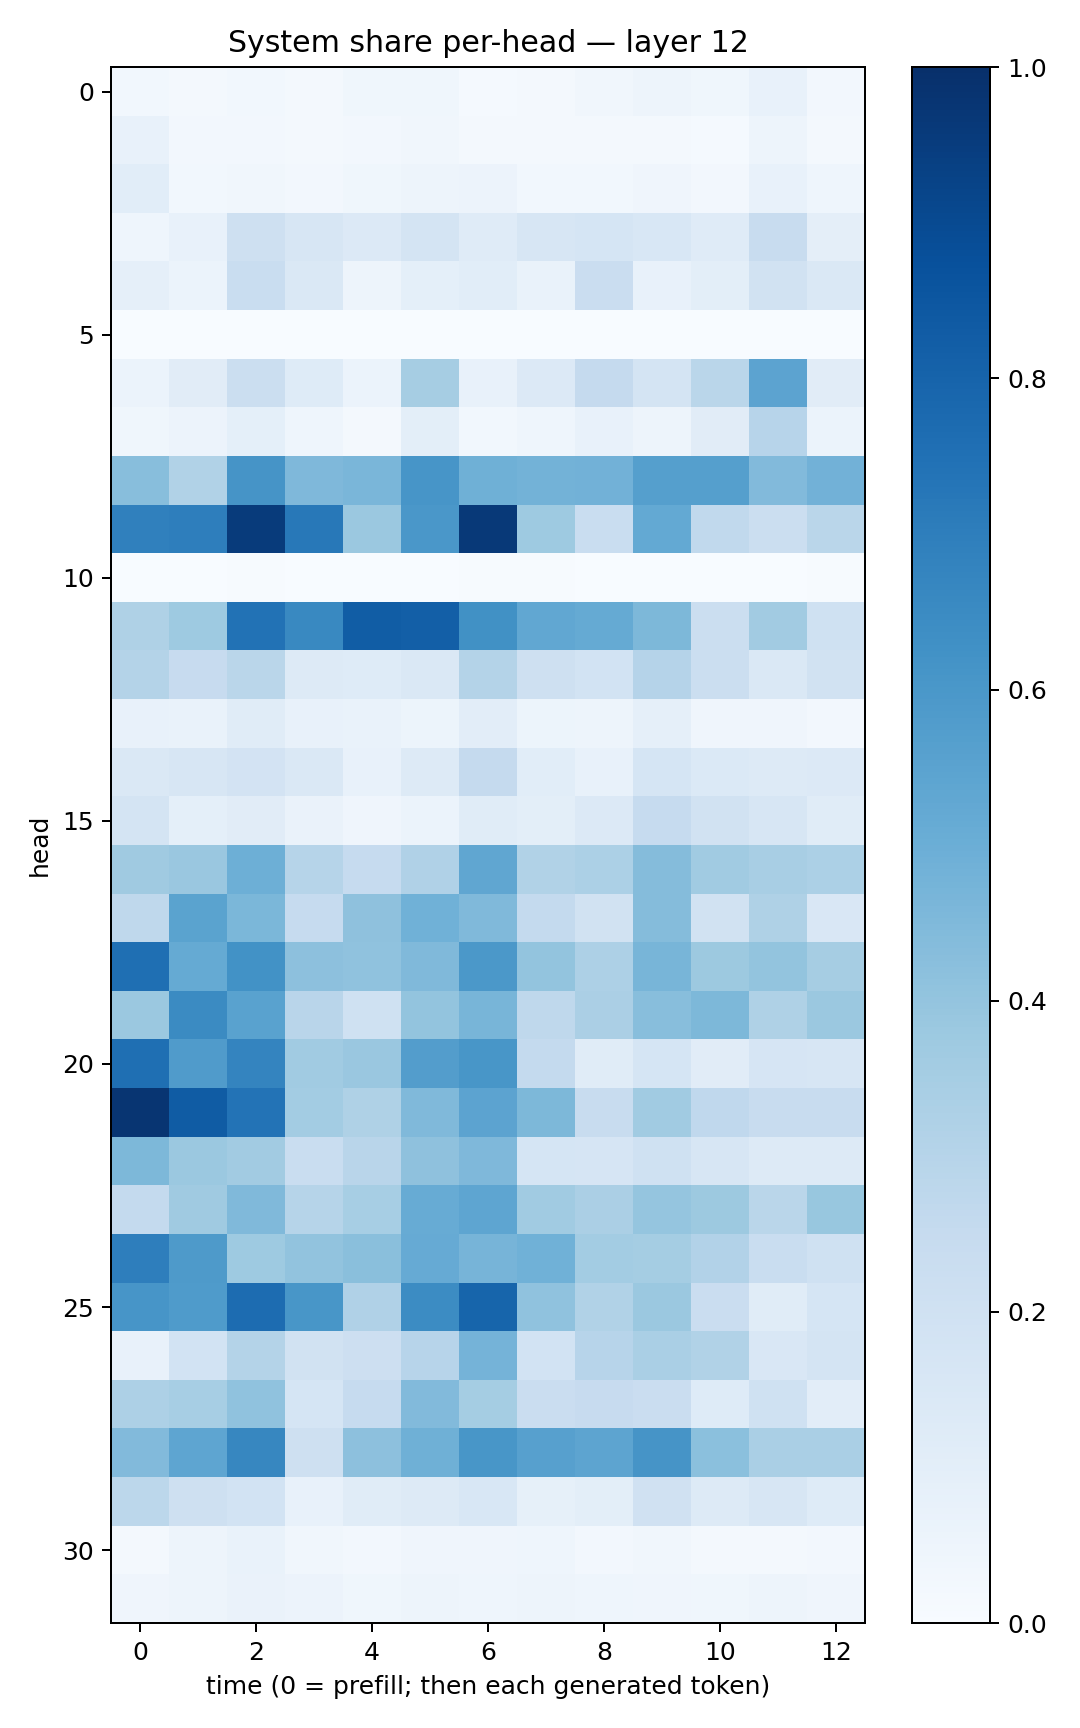

The data file committed next to this chart (first rows):
0.031066548, 0.021279495, 0.02971808, 0.017736427, 0.036301736, 0.038845707, 0.015501926, 0.015799982, 0.03256386, 0.05055999, 0.03749533, 0.07350064, 0.02463267
0.07579, 0.02359, 0.02628, 0.02012, 0.02574, 0.03173, 0.02151, 0.01621, 0.01845, 0.01635, 0.01195, 0.05043, 0.02302
0.1058, 0.03026, 0.03292, 0.02463, 0.03868, 0.04997, 0.05653, 0.02785, 0.03123, 0.04248, 0.02668, 0.07094, 0.04397
0.04436, 0.07075, 0.2045, 0.1602, 0.1343, 0.1757, 0.1186, 0.1625, 0.1715, 0.1557, 0.1175, 0.2405, 0.09745
0.08857, 0.06237, 0.2319, 0.1456, 0.05003, 0.09231, 0.1086, 0.07026, 0.2282, 0.07148, 0.09783, 0.1893, 0.1421
0.001282, 0.0007868, 0.001019, 0.002517, 0.0005551, 0.0009935, 0.001289, 0.001517, 0.003771, 0.0003369, 0.0005434, 0.001132, 0.002579
0.06244, 0.1104, 0.2208, 0.1224, 0.06092, 0.3507, 0.07569, 0.1357, 0.2525, 0.1756, 0.2886, 0.5443, 0.1105
0.03857, 0.05785, 0.09353, 0.04521, 0.01679, 0.1003, 0.02799, 0.04352, 0.0762, 0.04803, 0.1122, 0.2938, 0.06197
0.4275, 0.3128, 0.6115, 0.4513, 0.4646, 0.6065, 0.4919, 0.4803, 0.4819, 0.5657, 0.5643, 0.4429, 0.4835
0.6903, 0.6962, 0.9532, 0.7209, 0.3827, 0.6012, 0.9643, 0.3738, 0.2317, 0.5224, 0.2624, 0.2216, 0.2889
0.001187, 0.002331, 0.007392, 0.001365, 0.000648, 0.0007611, 0.00591, 0.00682, 0.00195, 0.001265, 0.001876, 0.001318, 0.005468
0.3228, 0.3716, 0.7429, 0.6565, 0.8279, 0.8187, 0.6267, 0.5278, 0.5178, 0.4537, 0.2263, 0.3622, 0.2014
0.3076, 0.2445, 0.2872, 0.1306, 0.1231, 0.146, 0.3072, 0.2055, 0.1861, 0.3009, 0.2234, 0.1448, 0.1927
0.07372, 0.06683, 0.1155, 0.07714, 0.06834, 0.05342, 0.1039, 0.05207, 0.04886, 0.08638, 0.04116, 0.03982, 0.02486
0.1467, 0.1617, 0.1809, 0.1476, 0.07611, 0.1326, 0.252, 0.1072, 0.07622, 0.169, 0.1392, 0.1252, 0.133
0.1767, 0.09343, 0.1113, 0.0659, 0.04171, 0.06105, 0.1169, 0.1006, 0.1329, 0.2487, 0.1894, 0.1631, 0.1151
0.3685, 0.3862, 0.4926, 0.2983, 0.2476, 0.3176, 0.5322, 0.3127, 0.3314, 0.4339, 0.3669, 0.3403, 0.3296
0.2714, 0.5507, 0.4587, 0.2481, 0.4125, 0.4874, 0.4472, 0.2547, 0.1945, 0.4344, 0.1897, 0.3239, 0.1504
0.7563, 0.5163, 0.6224, 0.4154, 0.4071, 0.4473, 0.5944, 0.4002, 0.3273, 0.467, 0.377, 0.3999, 0.348
0.3796, 0.6503, 0.5529, 0.2927, 0.2031, 0.4001, 0.4675, 0.2696, 0.3354, 0.4258, 0.454, 0.3241, 0.3822
0.7558, 0.5815, 0.6725, 0.3666, 0.3863, 0.5714, 0.6028, 0.2541, 0.1143, 0.1691, 0.113, 0.167, 0.164
0.9776, 0.8287, 0.7407, 0.3559, 0.321, 0.4458, 0.5444, 0.4535, 0.2357, 0.3668, 0.2679, 0.2407, 0.2412
0.4539, 0.3807, 0.3629, 0.2334, 0.291, 0.4129, 0.4512, 0.1717, 0.1667, 0.203, 0.1595, 0.13, 0.1327
0.2573, 0.3696, 0.4465, 0.3004, 0.3447, 0.5106, 0.5386, 0.3645, 0.3334, 0.3973, 0.3773, 0.2871, 0.3903
0.698, 0.5891, 0.3746, 0.4062, 0.4256, 0.5149, 0.4716, 0.4881, 0.357, 0.3552, 0.3121, 0.2317, 0.1996
0.606, 0.5833, 0.766, 0.6032, 0.319, 0.6454, 0.7949, 0.4089, 0.313, 0.3827, 0.2283, 0.1151, 0.1707
0.07279, 0.1859, 0.3086, 0.1891, 0.2121, 0.2965, 0.4756, 0.1858, 0.2955, 0.3363, 0.3153, 0.1512, 0.1786
0.3255, 0.345, 0.4067, 0.1714, 0.2461, 0.4439, 0.3534, 0.2291, 0.2455, 0.2291, 0.1224, 0.1997, 0.1045
0.4436, 0.5358, 0.6646, 0.2073, 0.4171, 0.4895, 0.602, 0.5591, 0.5409, 0.6113, 0.4218, 0.3362, 0.3377
0.2796, 0.2041, 0.1865, 0.07795, 0.1164, 0.1256, 0.1553, 0.08536, 0.09996, 0.1978, 0.1257, 0.1628, 0.1212
0.02341, 0.04722, 0.06934, 0.03501, 0.02556, 0.0395, 0.03935, 0.04522, 0.02634, 0.03398, 0.02216, 0.02327, 0.02624
0.04137, 0.04802, 0.0639, 0.05556, 0.03901, 0.04955, 0.04406, 0.04947, 0.04311, 0.04184, 0.0389, 0.04799, 0.03977
